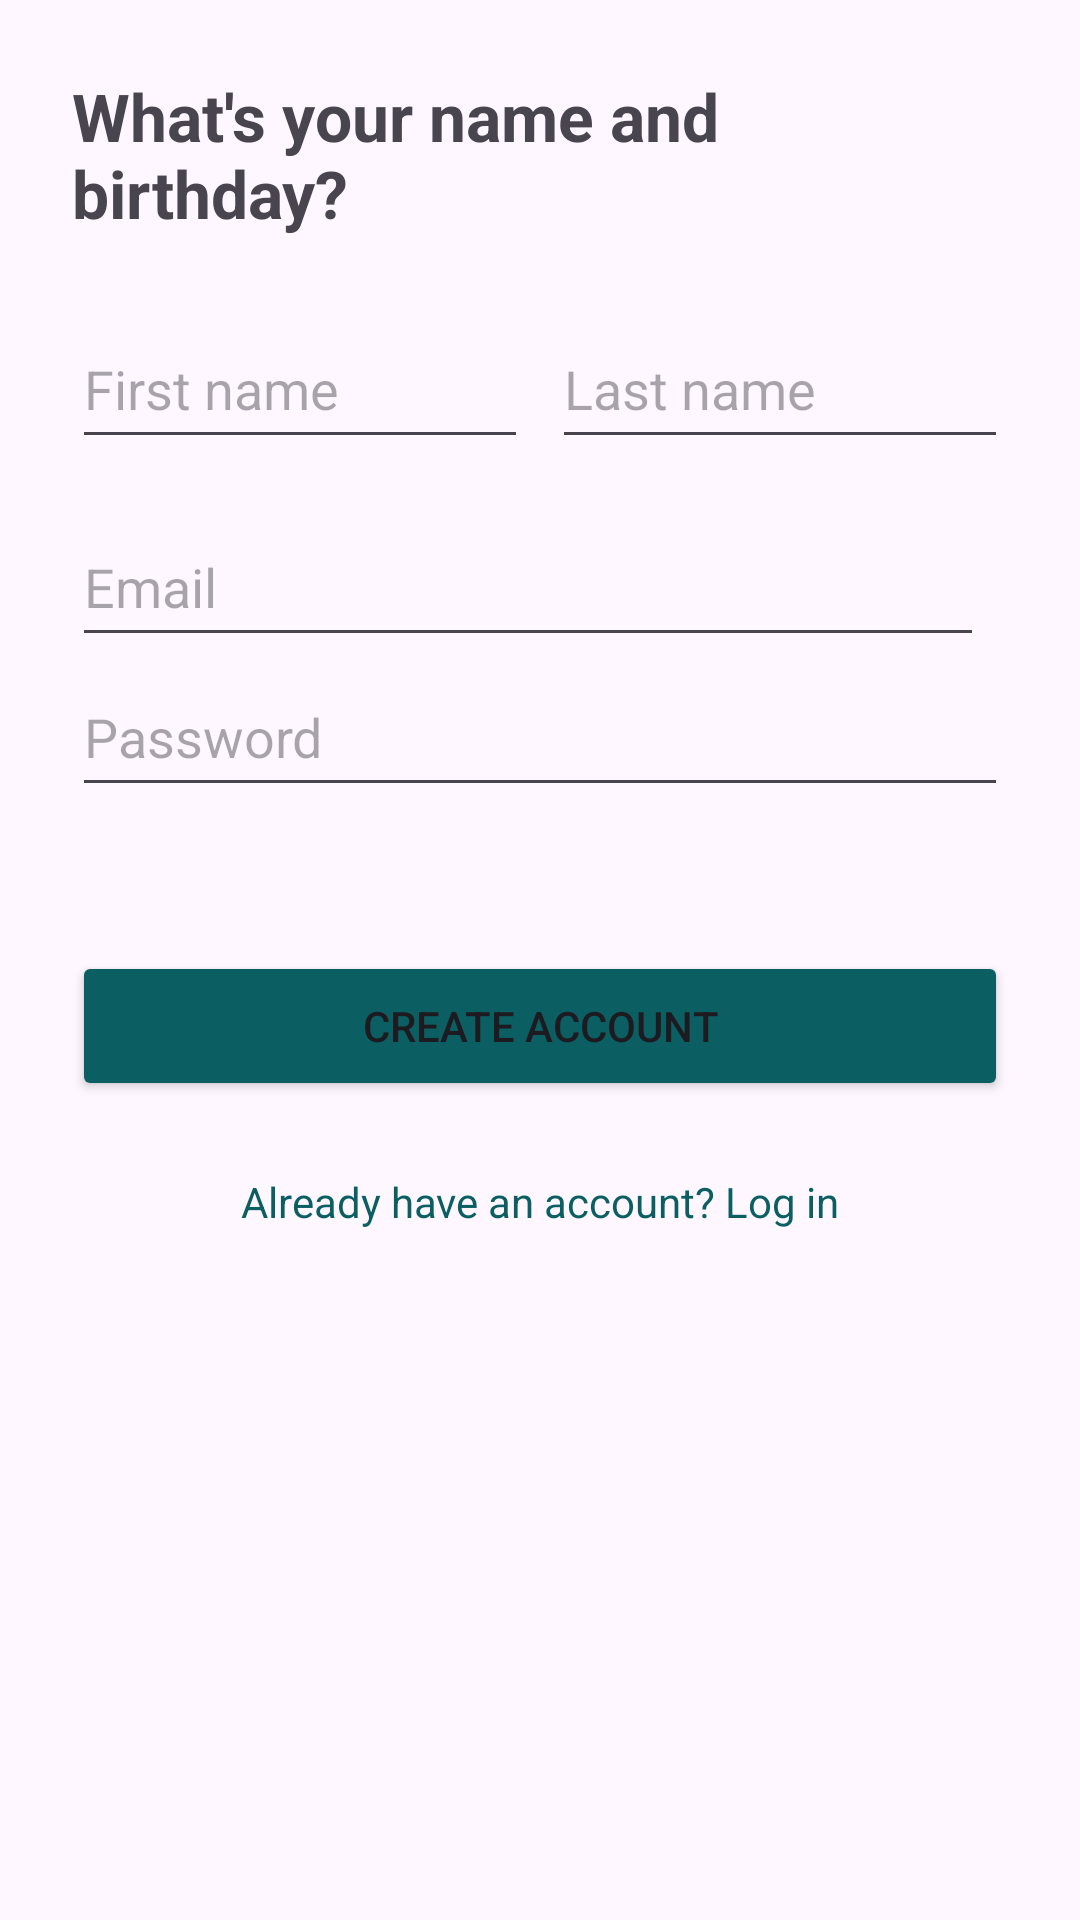

Write the Android layout XML for this screen, with the resource values it uses.
<!-- AndroidManifest.xml: application theme Theme.I210819 -->
<!-- res/layout/activity_signup.xml -->
<ScrollView xmlns:android="http://schemas.android.com/apk/res/android"
    android:layout_width="match_parent"
    android:layout_height="match_parent"
    android:fillViewport="true">

    <LinearLayout
        android:layout_width="match_parent"
        android:layout_height="wrap_content"
        android:orientation="vertical"
        android:padding="24dp">

        <TextView
            android:layout_width="match_parent"
            android:layout_height="wrap_content"
            android:text="What's your name and birthday?"
            android:textSize="22sp"
            android:textStyle="bold"
            android:layout_marginBottom="24dp"/>

        <LinearLayout
            android:layout_width="match_parent"
            android:layout_height="wrap_content"
            android:orientation="horizontal"
            android:layout_marginBottom="16dp">

            <EditText
                android:layout_width="0dp"
                android:layout_height="50dp"
                android:layout_weight="1"
                android:hint="First name"
                android:layout_marginEnd="8dp"/>

            <EditText
                android:layout_width="0dp"
                android:layout_height="50dp"
                android:layout_weight="1"
                android:hint="Last name"/>
        </LinearLayout>

        <LinearLayout
            android:layout_width="match_parent"
            android:layout_height="wrap_content"
            android:orientation="vertical"
            android:layout_marginBottom="16dp">

            <EditText
                android:layout_width="match_parent"
                android:layout_height="50dp"
                android:layout_weight="1"
                android:hint="Email"
                android:layout_marginEnd="8dp"/>

            <EditText
                android:layout_width="match_parent"
                android:layout_height="50dp"
                android:layout_weight="1"
                android:hint="Password"/>
        </LinearLayout>

        <Button
            android:layout_width="match_parent"
            android:layout_height="50dp"
            android:text="Create account"
            android:backgroundTint="#0B5F63"
            android:layout_marginTop="32dp"/>

        <TextView
            android:id="@+id/tvAlreadyHaveAccount"
            android:layout_width="match_parent"
            android:layout_height="wrap_content"
            android:text="Already have an account? Log in"
            android:gravity="center"
            android:textColor="#0B5F63"
            android:layout_marginTop="24dp"/>
    </LinearLayout>
</ScrollView>
<!-- resources referenced by this layout -->
<resources>
  <style name="Theme.I210819" parent="Base.Theme.I210819" />
  <style name="Base.Theme.I210819" parent="Theme.Material3.DayNight.NoActionBar">
          
          
      </style>
</resources>
